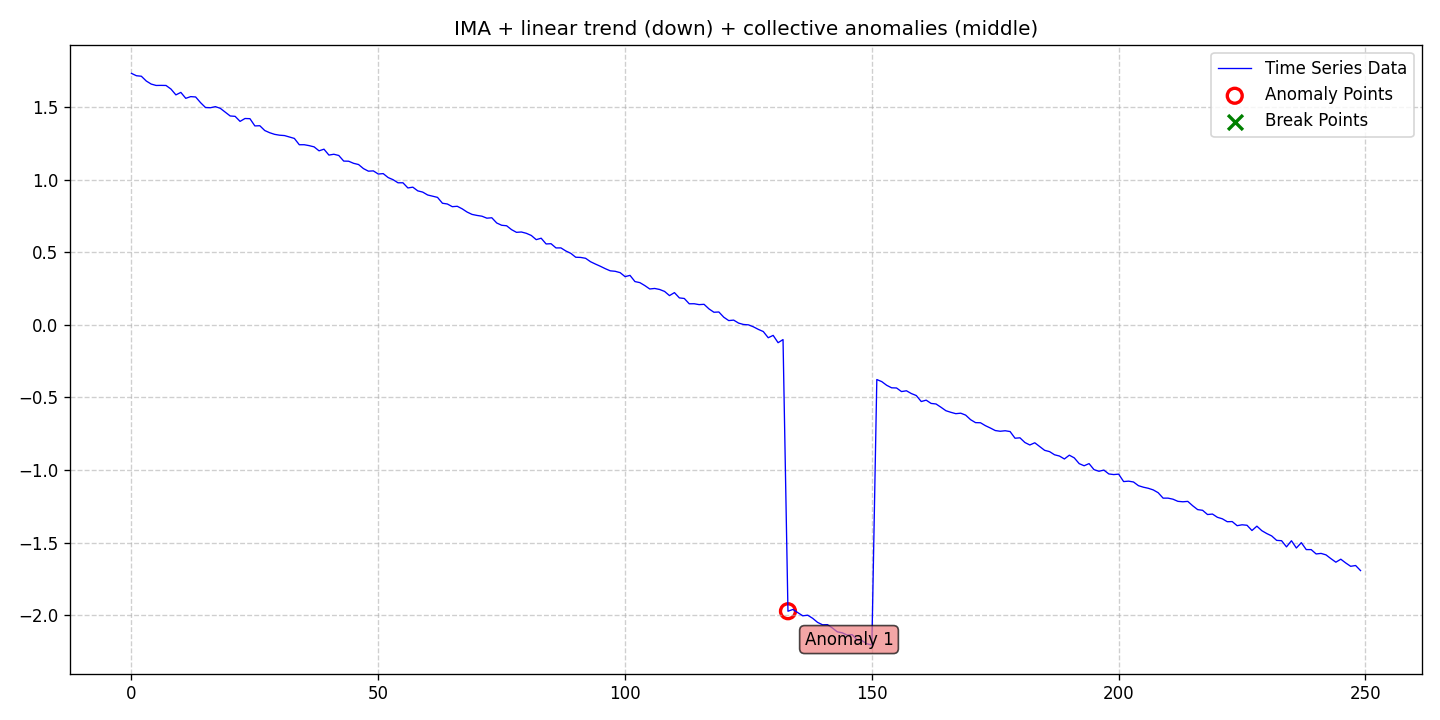

Values plotted in this chart, from the file beside it:
date, data, stationary, det_lin_up, det_lin_down, det_quad, det_cubic, det_exp, det_damped, stoc_trend, volatility, single_seas, multiple_seas, point_anom_single, point_anom_multi, collect_anom, context_anom, mean_shift, var_shift, trend_shift, point_anom_count, point_anom_location, point_anom_point, collect_anom_count
2020-01-01, 1.733, 0, 0, 1, 0, 0, 0, 0, 1, 0, 0, 0, 0, 0, 1, 0, 0, 0, 0, 0, none, , 1
2020-01-02, 1.717, 0, 0, 1, 0, 0, 0, 0, 1, 0, 0, 0, 0, 0, 1, 0, 0, 0, 0, 0, none, , 1
2020-01-03, 1.714, 0, 0, 1, 0, 0, 0, 0, 1, 0, 0, 0, 0, 0, 1, 0, 0, 0, 0, 0, none, , 1
2020-01-04, 1.681, 0, 0, 1, 0, 0, 0, 0, 1, 0, 0, 0, 0, 0, 1, 0, 0, 0, 0, 0, none, , 1
2020-01-05, 1.66, 0, 0, 1, 0, 0, 0, 0, 1, 0, 0, 0, 0, 0, 1, 0, 0, 0, 0, 0, none, , 1
2020-01-06, 1.65, 0, 0, 1, 0, 0, 0, 0, 1, 0, 0, 0, 0, 0, 1, 0, 0, 0, 0, 0, none, , 1
2020-01-07, 1.651, 0, 0, 1, 0, 0, 0, 0, 1, 0, 0, 0, 0, 0, 1, 0, 0, 0, 0, 0, none, , 1
2020-01-08, 1.65, 0, 0, 1, 0, 0, 0, 0, 1, 0, 0, 0, 0, 0, 1, 0, 0, 0, 0, 0, none, , 1
2020-01-09, 1.625, 0, 0, 1, 0, 0, 0, 0, 1, 0, 0, 0, 0, 0, 1, 0, 0, 0, 0, 0, none, , 1
2020-01-10, 1.585, 0, 0, 1, 0, 0, 0, 0, 1, 0, 0, 0, 0, 0, 1, 0, 0, 0, 0, 0, none, , 1
2020-01-11, 1.602, 0, 0, 1, 0, 0, 0, 0, 1, 0, 0, 0, 0, 0, 1, 0, 0, 0, 0, 0, none, , 1
2020-01-12, 1.561, 0, 0, 1, 0, 0, 0, 0, 1, 0, 0, 0, 0, 0, 1, 0, 0, 0, 0, 0, none, , 1
2020-01-13, 1.573, 0, 0, 1, 0, 0, 0, 0, 1, 0, 0, 0, 0, 0, 1, 0, 0, 0, 0, 0, none, , 1
2020-01-14, 1.571, 0, 0, 1, 0, 0, 0, 0, 1, 0, 0, 0, 0, 0, 1, 0, 0, 0, 0, 0, none, , 1
2020-01-15, 1.531, 0, 0, 1, 0, 0, 0, 0, 1, 0, 0, 0, 0, 0, 1, 0, 0, 0, 0, 0, none, , 1
2020-01-16, 1.498, 0, 0, 1, 0, 0, 0, 0, 1, 0, 0, 0, 0, 0, 1, 0, 0, 0, 0, 0, none, , 1
2020-01-17, 1.497, 0, 0, 1, 0, 0, 0, 0, 1, 0, 0, 0, 0, 0, 1, 0, 0, 0, 0, 0, none, , 1
2020-01-18, 1.504, 0, 0, 1, 0, 0, 0, 0, 1, 0, 0, 0, 0, 0, 1, 0, 0, 0, 0, 0, none, , 1
2020-01-19, 1.492, 0, 0, 1, 0, 0, 0, 0, 1, 0, 0, 0, 0, 0, 1, 0, 0, 0, 0, 0, none, , 1
2020-01-20, 1.467, 0, 0, 1, 0, 0, 0, 0, 1, 0, 0, 0, 0, 0, 1, 0, 0, 0, 0, 0, none, , 1
2020-01-21, 1.44, 0, 0, 1, 0, 0, 0, 0, 1, 0, 0, 0, 0, 0, 1, 0, 0, 0, 0, 0, none, , 1
2020-01-22, 1.437, 0, 0, 1, 0, 0, 0, 0, 1, 0, 0, 0, 0, 0, 1, 0, 0, 0, 0, 0, none, , 1
2020-01-23, 1.403, 0, 0, 1, 0, 0, 0, 0, 1, 0, 0, 0, 0, 0, 1, 0, 0, 0, 0, 0, none, , 1
2020-01-24, 1.422, 0, 0, 1, 0, 0, 0, 0, 1, 0, 0, 0, 0, 0, 1, 0, 0, 0, 0, 0, none, , 1
2020-01-25, 1.421, 0, 0, 1, 0, 0, 0, 0, 1, 0, 0, 0, 0, 0, 1, 0, 0, 0, 0, 0, none, , 1
2020-01-26, 1.371, 0, 0, 1, 0, 0, 0, 0, 1, 0, 0, 0, 0, 0, 1, 0, 0, 0, 0, 0, none, , 1
2020-01-27, 1.373, 0, 0, 1, 0, 0, 0, 0, 1, 0, 0, 0, 0, 0, 1, 0, 0, 0, 0, 0, none, , 1
2020-01-28, 1.34, 0, 0, 1, 0, 0, 0, 0, 1, 0, 0, 0, 0, 0, 1, 0, 0, 0, 0, 0, none, , 1
2020-01-29, 1.324, 0, 0, 1, 0, 0, 0, 0, 1, 0, 0, 0, 0, 0, 1, 0, 0, 0, 0, 0, none, , 1
2020-01-30, 1.313, 0, 0, 1, 0, 0, 0, 0, 1, 0, 0, 0, 0, 0, 1, 0, 0, 0, 0, 0, none, , 1
2020-01-31, 1.307, 0, 0, 1, 0, 0, 0, 0, 1, 0, 0, 0, 0, 0, 1, 0, 0, 0, 0, 0, none, , 1
2020-02-01, 1.305, 0, 0, 1, 0, 0, 0, 0, 1, 0, 0, 0, 0, 0, 1, 0, 0, 0, 0, 0, none, , 1
2020-02-02, 1.295, 0, 0, 1, 0, 0, 0, 0, 1, 0, 0, 0, 0, 0, 1, 0, 0, 0, 0, 0, none, , 1
2020-02-03, 1.285, 0, 0, 1, 0, 0, 0, 0, 1, 0, 0, 0, 0, 0, 1, 0, 0, 0, 0, 0, none, , 1
2020-02-04, 1.242, 0, 0, 1, 0, 0, 0, 0, 1, 0, 0, 0, 0, 0, 1, 0, 0, 0, 0, 0, none, , 1
2020-02-05, 1.242, 0, 0, 1, 0, 0, 0, 0, 1, 0, 0, 0, 0, 0, 1, 0, 0, 0, 0, 0, none, , 1
2020-02-06, 1.235, 0, 0, 1, 0, 0, 0, 0, 1, 0, 0, 0, 0, 0, 1, 0, 0, 0, 0, 0, none, , 1
2020-02-07, 1.227, 0, 0, 1, 0, 0, 0, 0, 1, 0, 0, 0, 0, 0, 1, 0, 0, 0, 0, 0, none, , 1
2020-02-08, 1.2, 0, 0, 1, 0, 0, 0, 0, 1, 0, 0, 0, 0, 0, 1, 0, 0, 0, 0, 0, none, , 1
2020-02-09, 1.211, 0, 0, 1, 0, 0, 0, 0, 1, 0, 0, 0, 0, 0, 1, 0, 0, 0, 0, 0, none, , 1
2020-02-10, 1.17, 0, 0, 1, 0, 0, 0, 0, 1, 0, 0, 0, 0, 0, 1, 0, 0, 0, 0, 0, none, , 1
2020-02-11, 1.176, 0, 0, 1, 0, 0, 0, 0, 1, 0, 0, 0, 0, 0, 1, 0, 0, 0, 0, 0, none, , 1
2020-02-12, 1.168, 0, 0, 1, 0, 0, 0, 0, 1, 0, 0, 0, 0, 0, 1, 0, 0, 0, 0, 0, none, , 1
2020-02-13, 1.129, 0, 0, 1, 0, 0, 0, 0, 1, 0, 0, 0, 0, 0, 1, 0, 0, 0, 0, 0, none, , 1
2020-02-14, 1.128, 0, 0, 1, 0, 0, 0, 0, 1, 0, 0, 0, 0, 0, 1, 0, 0, 0, 0, 0, none, , 1
2020-02-15, 1.113, 0, 0, 1, 0, 0, 0, 0, 1, 0, 0, 0, 0, 0, 1, 0, 0, 0, 0, 0, none, , 1
2020-02-16, 1.105, 0, 0, 1, 0, 0, 0, 0, 1, 0, 0, 0, 0, 0, 1, 0, 0, 0, 0, 0, none, , 1
2020-02-17, 1.077, 0, 0, 1, 0, 0, 0, 0, 1, 0, 0, 0, 0, 0, 1, 0, 0, 0, 0, 0, none, , 1
2020-02-18, 1.059, 0, 0, 1, 0, 0, 0, 0, 1, 0, 0, 0, 0, 0, 1, 0, 0, 0, 0, 0, none, , 1
2020-02-19, 1.061, 0, 0, 1, 0, 0, 0, 0, 1, 0, 0, 0, 0, 0, 1, 0, 0, 0, 0, 0, none, , 1
2020-02-20, 1.04, 0, 0, 1, 0, 0, 0, 0, 1, 0, 0, 0, 0, 0, 1, 0, 0, 0, 0, 0, none, , 1
2020-02-21, 1.043, 0, 0, 1, 0, 0, 0, 0, 1, 0, 0, 0, 0, 0, 1, 0, 0, 0, 0, 0, none, , 1
2020-02-22, 1.015, 0, 0, 1, 0, 0, 0, 0, 1, 0, 0, 0, 0, 0, 1, 0, 0, 0, 0, 0, none, , 1
2020-02-23, 1.001, 0, 0, 1, 0, 0, 0, 0, 1, 0, 0, 0, 0, 0, 1, 0, 0, 0, 0, 0, none, , 1
2020-02-24, 0.9793, 0, 0, 1, 0, 0, 0, 0, 1, 0, 0, 0, 0, 0, 1, 0, 0, 0, 0, 0, none, , 1
2020-02-25, 0.9793, 0, 0, 1, 0, 0, 0, 0, 1, 0, 0, 0, 0, 0, 1, 0, 0, 0, 0, 0, none, , 1
2020-02-26, 0.9438, 0, 0, 1, 0, 0, 0, 0, 1, 0, 0, 0, 0, 0, 1, 0, 0, 0, 0, 0, none, , 1
2020-02-27, 0.9491, 0, 0, 1, 0, 0, 0, 0, 1, 0, 0, 0, 0, 0, 1, 0, 0, 0, 0, 0, none, , 1
2020-02-28, 0.9237, 0, 0, 1, 0, 0, 0, 0, 1, 0, 0, 0, 0, 0, 1, 0, 0, 0, 0, 0, none, , 1
2020-02-29, 0.9152, 0, 0, 1, 0, 0, 0, 0, 1, 0, 0, 0, 0, 0, 1, 0, 0, 0, 0, 0, none, , 1
... 190 more rows
